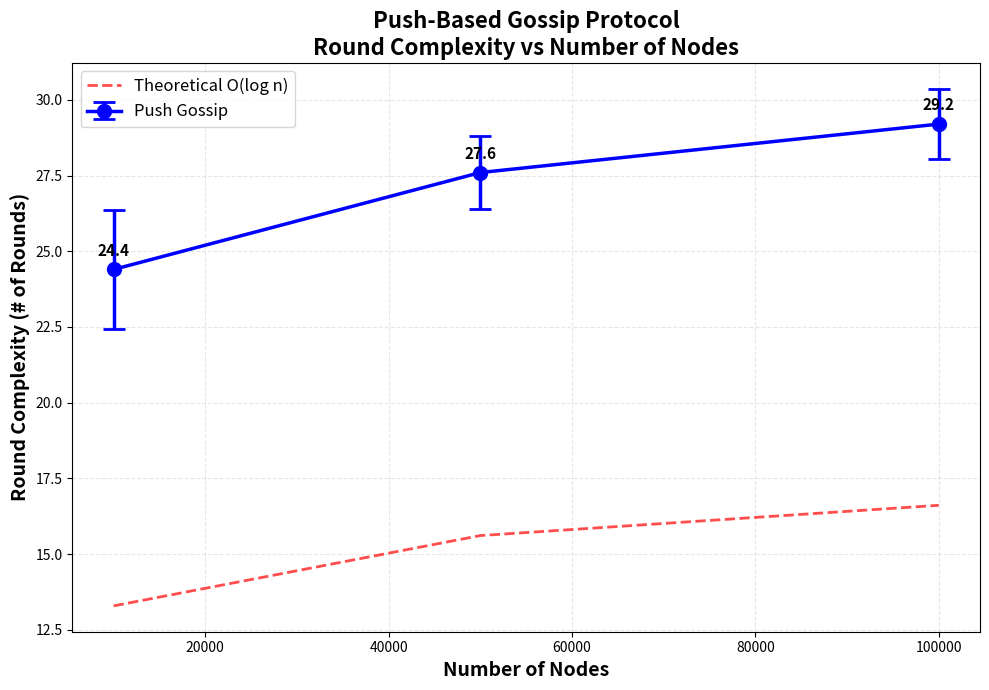

Generate this figure with matplotlib: (Note: this script raises an exception after producing the figure.)
import random
import matplotlib.pyplot as plt
import numpy as np
import time

def push_gossip(num_nodes, trials=5, base_seed=12345):
    """
    Standard PUSH gossip (complete graph, 1 contact per infected node per round).
    Each infected node picks ONE uniform-random peer from {0..n-1}
    (may be itself or already-infected). New infections activate next round.
    """
    results = []
    random.seed(base_seed)  # reproducible overall; still varies per trial
    
    for trial in range(trials):
        # optional: different seed per trial to decorrelate
        random.seed(base_seed + trial)
        
        infected = set([random.randrange(num_nodes)])  # one random initial source
        rounds = 0
        
        # Loop until all nodes are infected
        while len(infected) < num_nodes:
            rounds += 1
            new_infected = set()
            
            # PUSH: each infected node contacts one random peer from *all* nodes
            for i in infected:
                target = random.randrange(num_nodes)  # may be self or already infected
                if target not in infected:
                    new_infected.add(target)
            
            # activate new infections next round (synchronous model)
            infected.update(new_infected)
        
        results.append(rounds)
        print(f"  Trial {trial + 1}/{trials}: {rounds} rounds")
    
    return results

# Run simulations
print("PUSH-BASED GOSSIP ALGORITHM")
print("=" * 50)

node_counts = [10000, 50000, 100000]
all_results = {}

for num_nodes in node_counts:
    print(f"\nSimulating {num_nodes:,} nodes...")
    start_time = time.time()
    
    rounds_list = push_gossip(num_nodes, trials=5, base_seed=12345)
    
    elapsed = time.time() - start_time
    avg_rounds = np.mean(rounds_list)
    std_rounds = np.std(rounds_list)
    min_rounds = min(rounds_list)
    max_rounds = max(rounds_list)
    
    all_results[num_nodes] = {
        'avg': avg_rounds,
        'std': std_rounds,
        'min': min_rounds,
        'max': max_rounds
    }
    
    print(f"  Average: {avg_rounds:.2f} rounds")
    print(f"  Range: [{min_rounds}, {max_rounds}]")
    print(f"  Time: {elapsed:.2f} seconds")

# Create plot
print("\nGenerating plot...")
node_counts_list = list(all_results.keys())
avg_rounds = [all_results[n]['avg'] for n in node_counts_list]
std_rounds = [all_results[n]['std'] for n in node_counts_list]

plt.figure(figsize=(10, 7))

# Plot with error bars
plt.errorbar(node_counts_list, avg_rounds, yerr=std_rounds, 
             marker='o', linewidth=2.5, markersize=10, capsize=8, capthick=2,
             color='blue', label='Push Gossip')

# Add theoretical O(log n) line
theoretical = [np.log2(n) for n in node_counts_list]
plt.plot(node_counts_list, theoretical, 'r--', linewidth=2, 
         label='Theoretical O(log n)', alpha=0.7)

# Formatting
plt.xlabel('Number of Nodes', fontsize=14, fontweight='bold')
plt.ylabel('Round Complexity (# of Rounds)', fontsize=14, fontweight='bold')
plt.title('Push-Based Gossip Protocol\nRound Complexity vs Number of Nodes', 
          fontsize=16, fontweight='bold')
plt.legend(fontsize=12)
plt.grid(True, alpha=0.3, linestyle='--')

# Add value annotations
for i, (nodes, rounds) in enumerate(zip(node_counts_list, avg_rounds)):
    plt.annotate(f'{rounds:.1f}', 
                xy=(nodes, rounds), 
                xytext=(0, 10), 
                textcoords='offset points',
                ha='center', fontsize=11, fontweight='bold')

plt.tight_layout()
plt.savefig('/Users/<user>/UML/Gossip/push_gossip_plot.png', dpi=300, bbox_inches='tight')
print("Plot saved as 'push_gossip_plot.png'")
plt.close()

# Summary
print("\n" + "=" * 50)
print("PUSH GOSSIP SUMMARY")
print("=" * 50)
print("Nodes\t\tAvg Rounds\tStd Dev")
print("-" * 50)
for nodes in node_counts_list:
    print(f"{nodes:,}\t\t{all_results[nodes]['avg']:.2f}\t\t{all_results[nodes]['std']:.2f}")
print("=" * 50)
